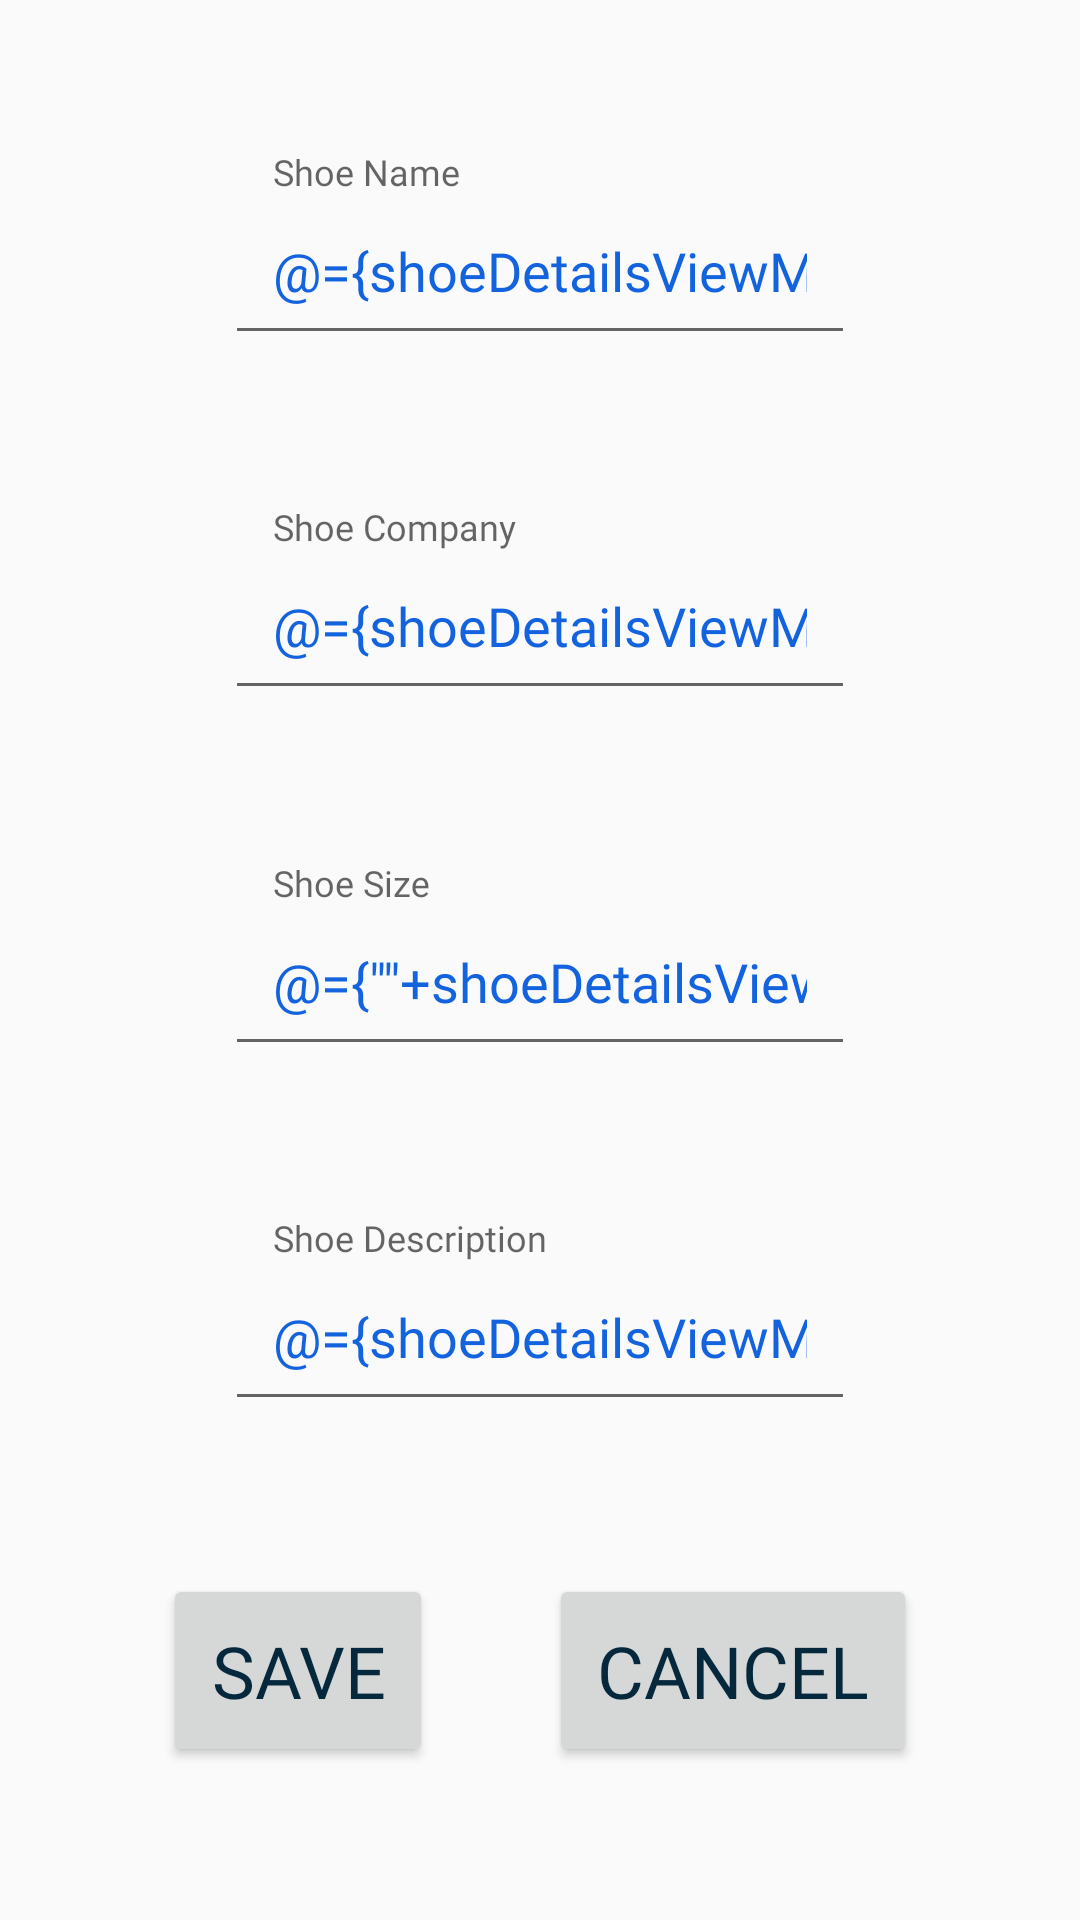

Layout XML and referenced resources for this Android screen:
<!-- AndroidManifest.xml: application theme Theme.ShoeInventory -->
<!-- res/layout/fragment_shoe_details.xml -->
<?xml version="1.0" encoding="utf-8"?>
<layout xmlns:android="http://schemas.android.com/apk/res/android"
    xmlns:app="http://schemas.android.com/apk/res-auto"
    xmlns:tools="http://schemas.android.com/tools"
    tools:context=".store.StoreDetailsFragment">

    <data>

        <variable
            name="shoeDetailsViewModel"
            type="com.kryptopass.shoeinventory.store.ShoeDetailsViewModel" />
    </data>

    
    <androidx.constraintlayout.widget.ConstraintLayout
        android:id="@+id/constraint_shoe_details"
        android:layout_width="match_parent"
        android:layout_height="match_parent"
        android:layout_marginTop="@dimen/layout_margin">

        <com.google.android.material.textfield.TextInputLayout
            android:id="@+id/text_field_name"
            android:layout_width="wrap_content"
            android:layout_height="wrap_content"
            app:layout_constraintBottom_toTopOf="@id/text_field_company"
            app:layout_constraintEnd_toEndOf="parent"
            app:layout_constraintStart_toStartOf="parent"
            app:layout_constraintTop_toTopOf="parent">

            <com.google.android.material.textfield.TextInputEditText
                android:id="@+id/edit_text_name"
                style="@style/RegularTextStyle"
                android:layout_width="wrap_content"
                android:layout_height="wrap_content"
                android:autofillHints="@string/shoe_name"
                android:ems="10"
                android:hint="@string/shoe_name"
                android:inputType="text"
                android:text="@={shoeDetailsViewModel.shoe.name}" />

        </com.google.android.material.textfield.TextInputLayout>

        <com.google.android.material.textfield.TextInputLayout
            android:id="@+id/text_field_company"
            android:layout_width="wrap_content"
            android:layout_height="wrap_content"
            app:layout_constraintBottom_toTopOf="@id/text_field_size"
            app:layout_constraintEnd_toEndOf="parent"
            app:layout_constraintStart_toStartOf="parent"
            app:layout_constraintTop_toBottomOf="@id/text_field_name">

            <com.google.android.material.textfield.TextInputEditText
                android:id="@+id/edit_text_company"
                style="@style/RegularTextStyle"
                android:layout_width="wrap_content"
                android:layout_height="wrap_content"
                android:autofillHints="@string/shoe_company"
                android:ems="10"
                android:hint="@string/shoe_company"
                android:inputType="text"
                android:text="@={shoeDetailsViewModel.shoe.company}" />

        </com.google.android.material.textfield.TextInputLayout>

        <com.google.android.material.textfield.TextInputLayout
            android:id="@+id/text_field_size"
            android:layout_width="wrap_content"
            android:layout_height="wrap_content"
            app:layout_constraintBottom_toTopOf="@id/text_field_description"
            app:layout_constraintEnd_toEndOf="parent"
            app:layout_constraintStart_toStartOf="parent"
            app:layout_constraintTop_toBottomOf="@id/text_field_company">

            <com.google.android.material.textfield.TextInputEditText
                android:id="@+id/edit_text_size"
                style="@style/RegularTextStyle"
                android:layout_width="wrap_content"
                android:layout_height="wrap_content"
                android:autofillHints="@string/shoe_size"
                android:ems="10"
                android:hint="@string/shoe_size"
                android:inputType="text"
                android:text='@={""+shoeDetailsViewModel.shoe.size}' />

        </com.google.android.material.textfield.TextInputLayout>

        <com.google.android.material.textfield.TextInputLayout
            android:id="@+id/text_field_description"
            android:layout_width="wrap_content"
            android:layout_height="wrap_content"
            app:layout_constraintBottom_toTopOf="@id/button_save"
            app:layout_constraintEnd_toEndOf="parent"
            app:layout_constraintStart_toStartOf="parent"
            app:layout_constraintTop_toBottomOf="@id/text_field_size">

            <com.google.android.material.textfield.TextInputEditText
                android:id="@+id/edit_text_description"
                style="@style/RegularTextStyle"
                android:layout_width="wrap_content"
                android:layout_height="wrap_content"
                android:autofillHints="@string/shoe_description"
                android:ems="10"
                android:hint="@string/shoe_description"
                android:inputType="text"
                android:text="@={shoeDetailsViewModel.shoe.description}" />

        </com.google.android.material.textfield.TextInputLayout>

        <Button
            android:id="@+id/button_save"
            style="@style/ButtonStyle"
            android:layout_width="wrap_content"
            android:layout_height="wrap_content"
            android:layout_marginStart="@dimen/layout_margin"
            android:onClick="@{() -> shoeDetailsViewModel.onSave()}"
            android:text="@string/save"
            app:layout_constraintBottom_toBottomOf="parent"
            app:layout_constraintEnd_toStartOf="@id/button_cancel"
            app:layout_constraintStart_toStartOf="parent"
            app:layout_constraintTop_toBottomOf="@id/text_field_description" />

        <Button
            android:id="@+id/button_cancel"
            style="@style/ButtonStyle"
            android:layout_width="wrap_content"
            android:layout_height="wrap_content"
            android:layout_marginEnd="@dimen/layout_margin"
            android:onClick="@{() -> shoeDetailsViewModel.onCancel()}"
            android:text="@string/cancel"
            app:layout_constraintBottom_toBottomOf="parent"
            app:layout_constraintEnd_toEndOf="parent"
            app:layout_constraintStart_toEndOf="@id/button_save"
            app:layout_constraintTop_toBottomOf="@id/text_field_description" />

    </androidx.constraintlayout.widget.ConstraintLayout>

</layout>
<!-- resources referenced by this layout -->
<resources>
  <dimen name="layout_margin">16dp</dimen>
  <string name="cancel">Cancel</string>
  <string name="save">Save</string>
  <string name="shoe_company">Shoe Company</string>
  <string name="shoe_description">Shoe Description</string>
  <string name="shoe_name">Shoe Name</string>
  <string name="shoe_size">Shoe Size</string>
  <style name="ButtonStyle">
          <item name="android:padding">@dimen/layout_padding</item>
          <item name="android:textSize">@dimen/text_size_large</item>
          <item name="android:fontFamily">@font/roboto_bold</item>
          <item name="android:textColor">@color/primaryDark</item>
      </style>
  <style name="RegularTextStyle">
          <item name="android:padding">@dimen/layout_padding</item>
          <item name="android:paddingStart">@dimen/layout_padding</item>
          <item name="android:paddingEnd">@dimen/layout_padding</item>
          <item name="android:textSize">@dimen/text_size</item>
          <item name="android:fontFamily">@font/roboto</item>
          <item name="android:textColor">@color/primary</item>
      </style>
  <style name="Theme.ShoeInventory" parent="Theme.AppCompat.Light.DarkActionBar">
          <item name="colorPrimary">@color/primary</item>
          <item name="colorPrimaryDark">@color/primaryDark</item>
          <item name="colorAccent">@color/accentDark</item>
      </style>
  <dimen name="layout_padding">16dp</dimen>
  <dimen name="text_size_large">24sp</dimen>
  <color name="primaryDark">#06283d</color>
  <dimen name="text_size">18sp</dimen>
  <color name="primary">#1363df</color>
  <color name="accentDark">#47b5ff</color>
</resources>
